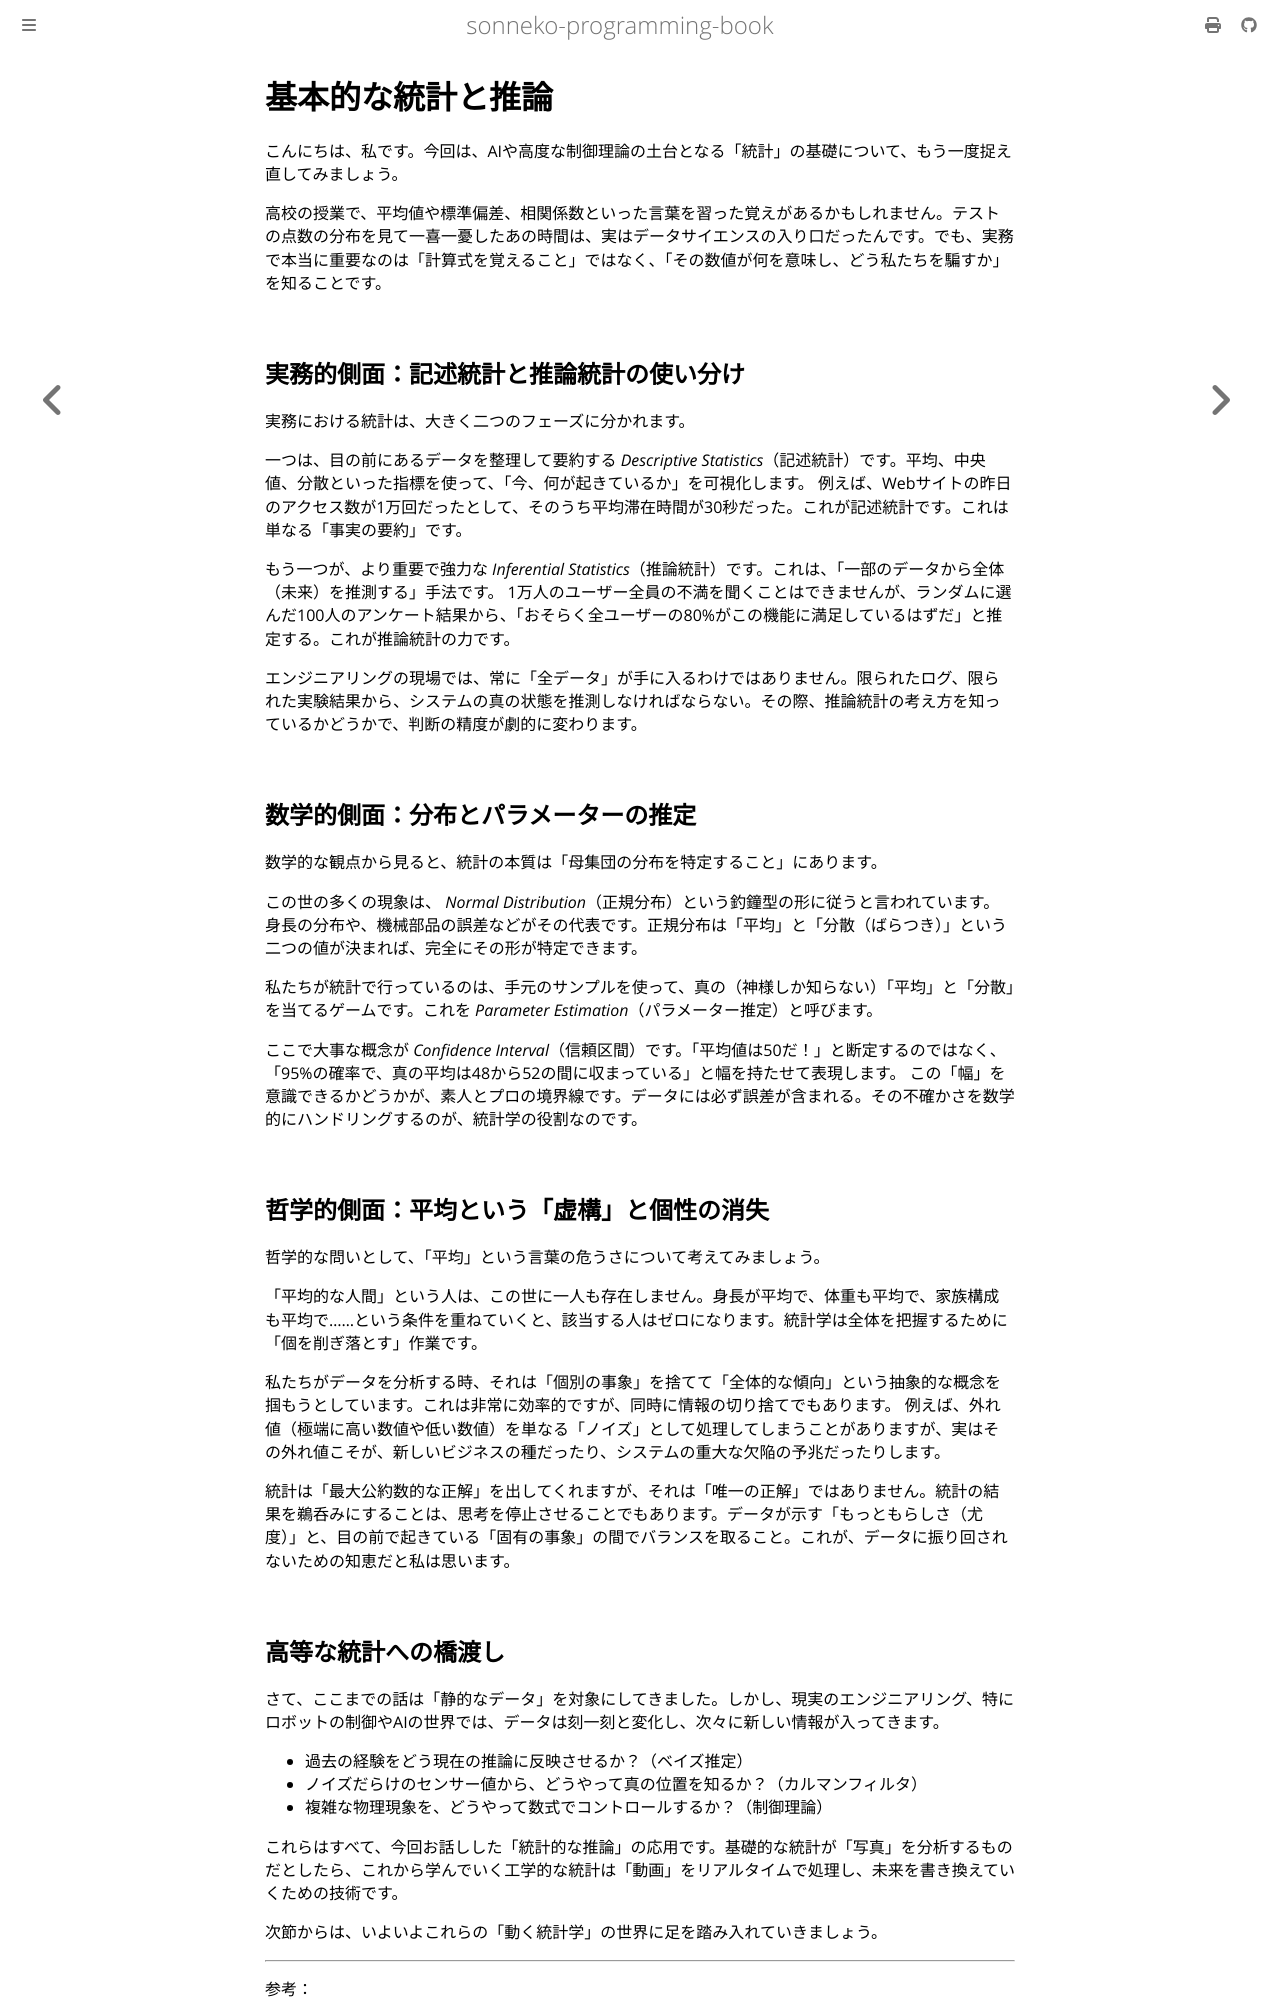

repository: sonneko/programming-book · page: 15-statistics-ai/002.html · generator: mdbook

# 基本的な統計と推論

こんにちは、私です。今回は、AIや高度な制御理論の土台となる「統計」の基礎について、もう一度捉え直してみましょう。

高校の授業で、平均値や標準偏差、相関係数といった言葉を習った覚えがあるかもしれません。テストの点数の分布を見て一喜一憂したあの時間は、実はデータサイエンスの入り口だったんです。でも、実務で本当に重要なのは「計算式を覚えること」ではなく、「その数値が何を意味し、どう私たちを騙すか」を知ることです。

## 実務的側面：記述統計と推論統計の使い分け

実務における統計は、大きく二つのフェーズに分かれます。

一つは、目の前にあるデータを整理して要約する *Descriptive Statistics*（記述統計）です。平均、中央値、分散といった指標を使って、「今、何が起きているか」を可視化します。
例えば、Webサイトの昨日のアクセス数が1万回だったとして、そのうち平均滞在時間が30秒だった。これが記述統計です。これは単なる「事実の要約」です。

もう一つが、より重要で強力な *Inferential Statistics*（推論統計）です。これは、「一部のデータから全体（未来）を推測する」手法です。
1万人のユーザー全員の不満を聞くことはできませんが、ランダムに選んだ100人のアンケート結果から、「おそらく全ユーザーの80%がこの機能に満足しているはずだ」と推定する。これが推論統計の力です。

エンジニアリングの現場では、常に「全データ」が手に入るわけではありません。限られたログ、限られた実験結果から、システムの真の状態を推測しなければならない。その際、推論統計の考え方を知っているかどうかで、判断の精度が劇的に変わります。

## 数学的側面：分布とパラメーターの推定

数学的な観点から見ると、統計の本質は「母集団の分布を特定すること」にあります。

この世の多くの現象は、 *Normal Distribution*（正規分布）という釣鐘型の形に従うと言われています。身長の分布や、機械部品の誤差などがその代表です。正規分布は「平均」と「分散（ばらつき）」という二つの値が決まれば、完全にその形が特定できます。

私たちが統計で行っているのは、手元のサンプルを使って、真の（神様しか知らない）「平均」と「分散」を当てるゲームです。これを *Parameter Estimation*（パラメーター推定）と呼びます。

ここで大事な概念が *Confidence Interval*（信頼区間）です。「平均値は50だ！」と断定するのではなく、「95%の確率で、真の平均は48から52の間に収まっている」と幅を持たせて表現します。
この「幅」を意識できるかどうかが、素人とプロの境界線です。データには必ず誤差が含まれる。その不確かさを数学的にハンドリングするのが、統計学の役割なのです。

## 哲学的側面：平均という「虚構」と個性の消失

哲学的な問いとして、「平均」という言葉の危うさについて考えてみましょう。

「平均的な人間」という人は、この世に一人も存在しません。身長が平均で、体重も平均で、家族構成も平均で……という条件を重ねていくと、該当する人はゼロになります。統計学は全体を把握するために「個を削ぎ落とす」作業です。

私たちがデータを分析する時、それは「個別の事象」を捨てて「全体的な傾向」という抽象的な概念を掴もうとしています。これは非常に効率的ですが、同時に情報の切り捨てでもあります。
例えば、外れ値（極端に高い数値や低い数値）を単なる「ノイズ」として処理してしまうことがありますが、実はその外れ値こそが、新しいビジネスの種だったり、システムの重大な欠陥の予兆だったりします。

統計は「最大公約数的な正解」を出してくれますが、それは「唯一の正解」ではありません。統計の結果を鵜呑みにすることは、思考を停止させることでもあります。データが示す「もっともらしさ（尤度）」と、目の前で起きている「固有の事象」の間でバランスを取ること。これが、データに振り回されないための知恵だと私は思います。
